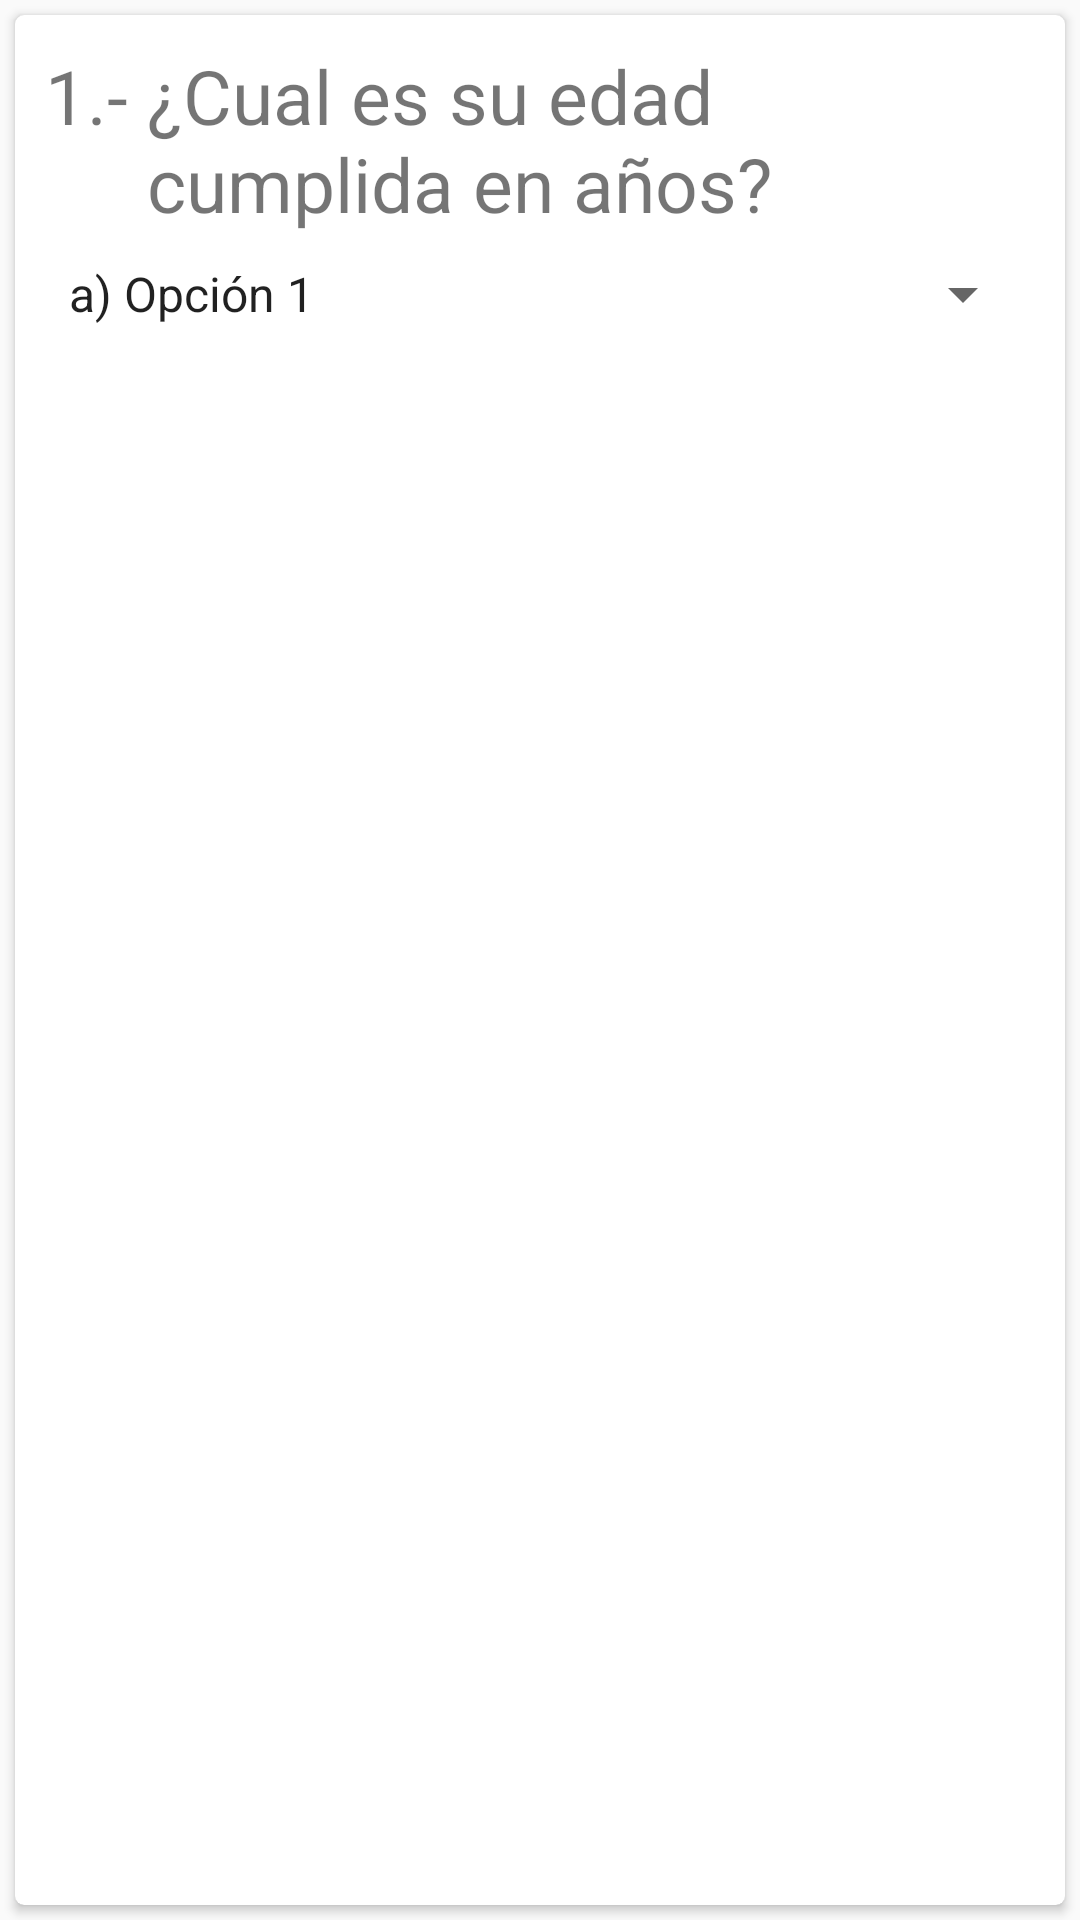

Here is an Android app screen rendered from its layout file. Give the layout XML and the strings, colors and styles it references.
<!-- AndroidManifest.xml: application theme AppTheme -->
<!-- res/layout/question_list_item.xml -->
<?xml version="1.0" encoding="utf-8"?>
<LinearLayout xmlns:android="http://schemas.android.com/apk/res/android"
    xmlns:card_view="http://schemas.android.com/apk/res-auto"
    android:layout_width="match_parent"
    android:layout_height="wrap_content">

    <android.support.v7.widget.CardView
        android:id="@+id/card_view"
        android:layout_width="match_parent"
        android:layout_height="match_parent"
        android:layout_gravity="center"
        android:layout_margin="5dp"
        android:elevation="4dp"
        card_view:cardCornerRadius="3dp">

        <LinearLayout
            android:layout_width="match_parent"
            android:layout_height="wrap_content"
            android:orientation="vertical"
            android:layout_margin="10dp">

            <LinearLayout
                android:layout_width="match_parent"
                android:layout_height="wrap_content"
                android:orientation="horizontal">

                <TextView
                    android:id="@+id/qstn_nbr"
                    android:layout_width="wrap_content"
                    android:layout_height="wrap_content"
                    android:text="1.- "
                    android:textSize="@dimen/qstn_size"/>

                <TextView
                    android:id="@+id/qstn_str"
                    android:layout_width="wrap_content"
                    android:layout_height="wrap_content"
                    android:text="¿Cual es su edad cumplida en años?"
                    android:textSize="@dimen/qstn_size"/>
            </LinearLayout>

            <LinearLayout
                android:layout_width="match_parent"
                android:layout_height="wrap_content"
                android:orientation="vertical"
                android:layout_marginTop="8dp"
                android:layout_marginBottom="8dp">

                <EditText
                    android:id="@+id/open_answer_et"
                    android:layout_width="match_parent"
                    android:layout_height="wrap_content"
                    android:hint="Escriba su respuesta aquí"
                    android:visibility="gone"/>

                <Spinner
                    android:id="@+id/opts_spn"
                    android:spinnerMode="dialog"
                    android:textSize="@dimen/qstn_size"
                    android:layout_width="match_parent"
                    android:layout_height="wrap_content"
                    android:entries="@array/answers_array"></Spinner>

            </LinearLayout>

        </LinearLayout>

    </android.support.v7.widget.CardView>


</LinearLayout>
<!-- resources referenced by this layout -->
<resources>
  <string-array name="answers_array">
          <item>a) Opción 1</item>
          <item>b) Opción 2</item>
          <item>b) Opción 3</item>
          <item>b) Opción 4</item>
          <item>b) Opción 5</item>
          <item>b) Opción 6</item>
          <item>b) Opción 7</item>
          <item>b) Opción 8</item>
      </string-array>
  <dimen name="qstn_size">25sp</dimen>
  <style name="AppTheme" parent="Theme.AppCompat.Light.DarkActionBar">
          
          <item name="colorPrimary">@color/colorPrimary</item>
          <item name="colorPrimaryDark">@color/colorPrimaryDark</item>
          <item name="colorAccent">@color/colorAccent</item>
      </style>
  <color name="colorPrimary">#2BA6DA</color>
  <color name="colorPrimaryDark">#1f83ad</color>
  <color name="colorAccent">#ff669900</color>
</resources>
